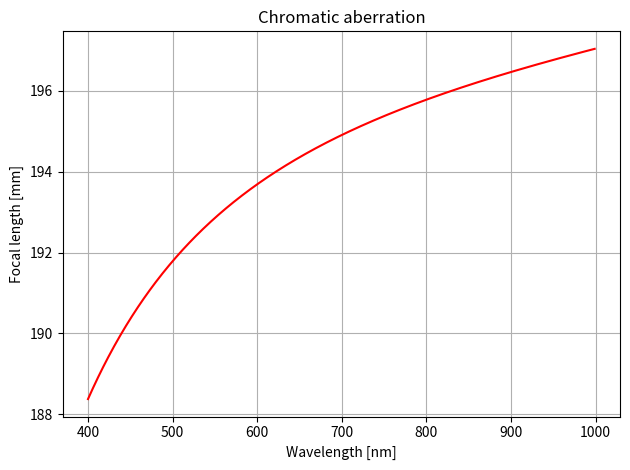
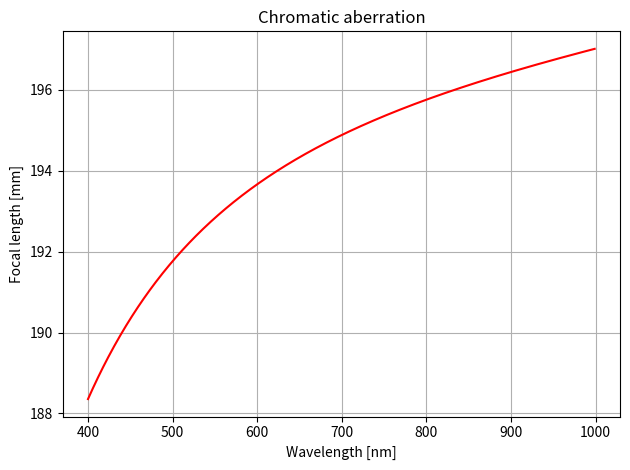
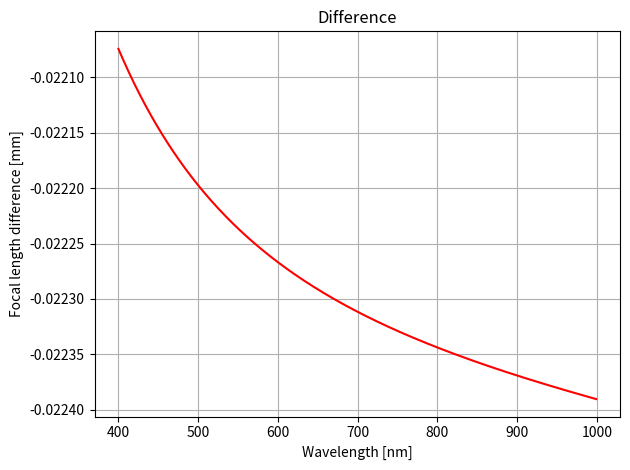

Recreate these plots in Python, in order.
import numpy as np
import matplotlib.pyplot as plt
plt.close('all')



def n(x, n_type):
    if n_type=='n_BK7' and np.all(0.3<=x) and np.all(x<=2.5):
        return (1+1.03961212/(1-0.00600069867/x**2)+0.231792344/
            (1-0.0200179144/x**2)+1.01046945/(1-103.560653/x**2))**.5
    #Conditions: 
    #Temperature = 293 °K
    #Wavelength range: 0.3um - 2.5um
    
    elif n_type=='n_FS' and np.all(0.21<=x) and np.all(x<=6.7):
        return (1+0.6961663/(1-(0.0684043/x)**2)+0.4079426/
        (1-(0.1162414/x)**2)+0.8974794/(1-(9.896161/x)**2))**.5
    #Conditions: 
    #Temperature = 293 °K
    #Wavelength range: 0.21um - 6.7um
    
    else:
        return 'Invalid input'



def plot(*lines, title='', xlabel='', ylabel='', legend=0, legLoc='upper right'):
    fig, ax = plt.subplots()
    for x, y, style, label in lines:    
        ax.plot(x, y, style, label=label)
        if legend==1:
            ax.legend(loc=legLoc)
        
    ax.grid()
    ax.set_title(title)
    ax.set_xlabel(xlabel)
    ax.set_ylabel(ylabel)
    fig.tight_layout()
    
    return ax


"""(13)_<<<<<<<<<<<<<<<<<<<<<<<_CONVEX LENS_>>>>>>>>>>>>>>>>>>>>>>>>>>>>_(13)"""
#The radius of a surface is negative/positive if viewed from the propagation 
#direction of the light ray it is concave/convex, so in the case of a double
#convex lense, R1>0 and R2<0.

#The formula with which we describe the focal length of a thin convex lense (on
#both sides of the lense, if the medium is also the same on both sides) is as
#follows: 
#                          1/f = (n-1) * (1/R1 - 1/R2)
#Here, 'f' depends on 'n', which depends on the wavelength of the incoming
#light.

#Let's calculate the focal length of a planoconvex lens, whose flat side 
#meets the light rays first!
R1 = np.inf
R2 = -100#mm
wl = 633#nm, wavelength

f = 1  /  (    (n(wl/1000, 'n_BK7')-1)*(1/R1 - 1/R2)    )
print('The calculated focal length is: {0:.3f} mm.'.format(f))



#Now let's plot the focal length's dependence on wavelength!
wl = np.arange(400,1000,1)
#f = 1  /  (    (n(wl/1000, 'n_BK7')-1)*(1/R1 - 1/R2)    )
f = -R2 / (  n(wl/1000, 'n_BK7')-1  )   #The calculations are easier this way
                                        #for the CPU, the error will be less.
plot(  (wl, f, 'r-', ''), xlabel='Wavelength [nm]', ylabel='Focal length [mm]',
     title='Chromatic aberration')

#Let's check the difference between the max and the min of the 'f' set:
print('Difference between the highest and lowest focal lengths: {0:.3f}.'
          .format(np.max(f)-np.min(f)))



#Now let's use the pathing of rays to calculate the focal length! 
#A demonstration of the ray's pathing and the notations can be seen in
#inkscapeTest.pdf!
def focalLength(R, y, wl):
    z0, y0 = 0, y
    y1 = y0
    z1 = np.sqrt(R**2-y1**2)
    phi = np.arcsin(y1/R)
    alpha = phi
    beta = np.arcsin(  n(wl/1000, 'n_BK7')*np.sin(alpha)  )
    m = np.tan(phi - beta)
    b = y1 - m*z1
    y2 = 0
    z2 = y2 - b/m
    return  z2 - R
    
    
wl = np.arange(400, 1000, 1)
R=100
y = 1
plot(  (wl, focalLength(R, y, wl), 'r-', ''),  title='Chromatic aberration',
     xlabel='Wavelength [nm]',
     ylabel='Focal length [mm]')



#Now let's check the difference between these methods:
plot(  (wl, focalLength(R, y, wl)-f, 'r-', ''),  title='Difference',
     xlabel='Wavelength [nm]',
     ylabel='Focal length difference [mm]')
